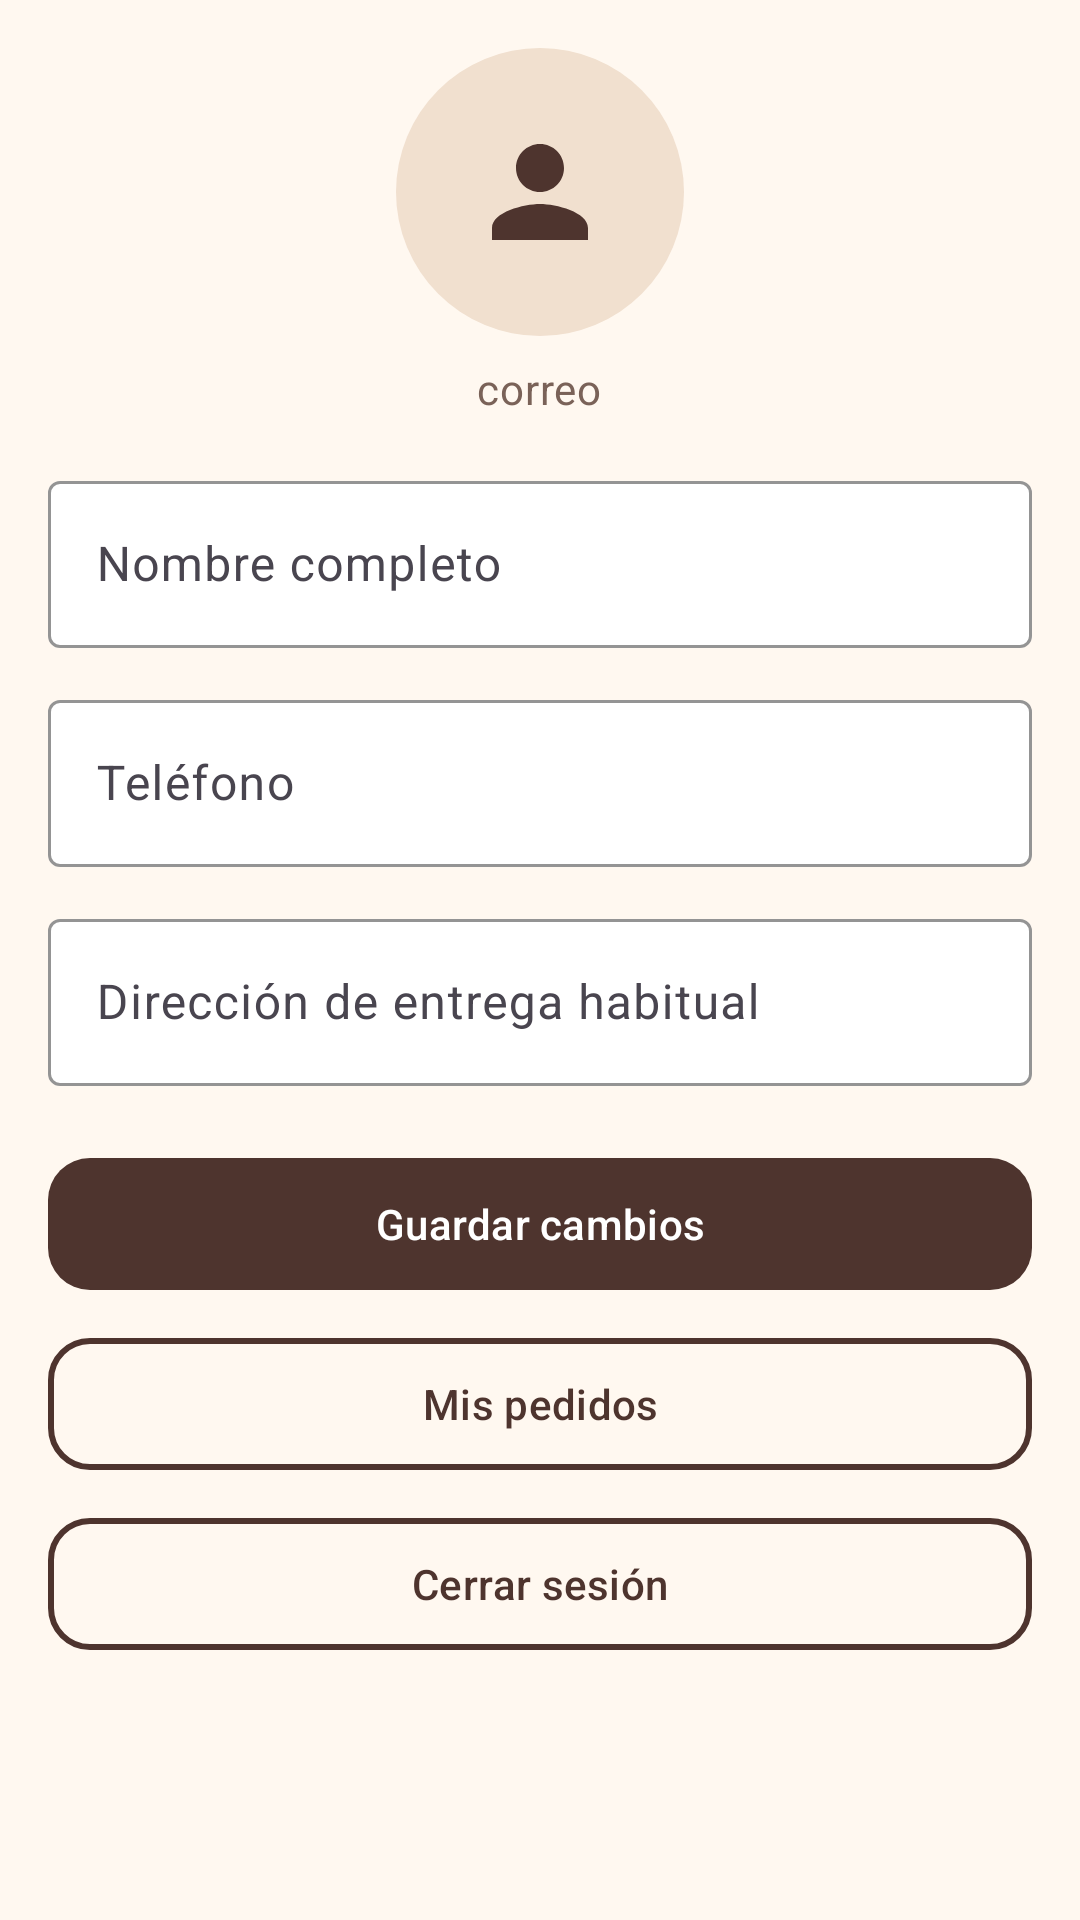

The Android layout XML behind this screen, and the referenced resources:
<!-- AndroidManifest.xml: application theme Theme.AndesCafe -->
<!-- res/layout/fragment_buyer_profile.xml -->
<?xml version="1.0" encoding="utf-8"?>
<ScrollView xmlns:android="http://schemas.android.com/apk/res/android" xmlns:app="http://schemas.android.com/apk/res-auto" xmlns:tools="http://schemas.android.com/tools" android:layout_width="match_parent" android:layout_height="match_parent" android:fillViewport="true">
  <LinearLayout android:layout_width="match_parent" android:layout_height="wrap_content" android:orientation="vertical">

    <LinearLayout android:layout_width="match_parent" android:layout_height="wrap_content" android:orientation="vertical" android:padding="@dimen/screen_padding">
    <ImageView android:layout_width="96dp" android:layout_height="96dp" android:layout_gravity="center_horizontal" android:background="@drawable/bg_avatar" android:padding="24dp" android:src="@drawable/ic_person" android:contentDescription="@null" app:tint="@color/cafe_primary"/>
    <TextView android:id="@+id/tvEmail" android:layout_width="wrap_content" android:layout_height="wrap_content" android:text="@string/correo" android:textAppearance="@style/TextAppearance.AndesCafe.Body" android:layout_gravity="center_horizontal" android:layout_marginTop="8dp" android:layout_marginBottom="16dp"/>
    <com.google.android.material.textfield.TextInputLayout  style="@style/Widget.AndesCafe.TextInput"
        android:layout_width="match_parent" android:layout_height="wrap_content"
        android:layout_marginBottom="12dp" android:hint="@string/nombre_completo" >
        <com.google.android.material.textfield.TextInputEditText android:id="@+id/etName"
            android:layout_width="match_parent" android:layout_height="wrap_content" android:inputType="text"/>
    </com.google.android.material.textfield.TextInputLayout>
    <com.google.android.material.textfield.TextInputLayout  style="@style/Widget.AndesCafe.TextInput"
        android:layout_width="match_parent" android:layout_height="wrap_content"
        android:layout_marginBottom="12dp" android:hint="@string/telfono" >
        <com.google.android.material.textfield.TextInputEditText android:id="@+id/etPhone"
            android:layout_width="match_parent" android:layout_height="wrap_content" android:inputType="phone"/>
    </com.google.android.material.textfield.TextInputLayout>
    <com.google.android.material.textfield.TextInputLayout  style="@style/Widget.AndesCafe.TextInput"
        android:layout_width="match_parent" android:layout_height="wrap_content"
        android:layout_marginBottom="12dp" android:hint="@string/direccin_de_entrega_habitual" >
        <com.google.android.material.textfield.TextInputEditText android:id="@+id/etAddress"
            android:layout_width="match_parent" android:layout_height="wrap_content" android:inputType="text"/>
    </com.google.android.material.textfield.TextInputLayout>
    <com.google.android.material.button.MaterialButton android:id="@+id/btnSaveProfile" style="@style/Widget.AndesCafe.Button"
        android:layout_width="match_parent" android:layout_height="wrap_content" android:layout_marginTop="8dp"
        android:text="@string/guardar_cambios" />
    <com.google.android.material.button.MaterialButton android:id="@+id/btnMyOrders" style="@style/Widget.AndesCafe.Button.Outlined"
        android:layout_width="match_parent" android:layout_height="wrap_content" android:layout_marginTop="8dp"
        android:text="@string/mis_pedidos" />
    <com.google.android.material.button.MaterialButton android:id="@+id/btnLogout" style="@style/Widget.AndesCafe.Button.Outlined"
        android:layout_width="match_parent" android:layout_height="wrap_content" android:layout_marginTop="8dp"
        android:text="@string/cerrar_sesin" />

    </LinearLayout>
  </LinearLayout>
</ScrollView>
<!-- resources referenced by this layout -->
<resources>
  <color name="cafe_primary">#4E342E</color>
  <dimen name="screen_padding">16dp</dimen>
  <!-- drawable bg_avatar (drawable) -->
  <?xml version="1.0" encoding="utf-8"?>
  <shape xmlns:android="http://schemas.android.com/apk/res/android" android:shape="oval">
      <solid android:color="@color/cafe_container"/>
  </shape>
  <!-- drawable ic_person (drawable) -->
  <?xml version="1.0" encoding="utf-8"?>
  <vector xmlns:android="http://schemas.android.com/apk/res/android" android:width="24dp" android:height="24dp"
      android:viewportWidth="24" android:viewportHeight="24">
      <path android:fillColor="#FF000000" android:pathData="M12,12c2.21,0 4,-1.79 4,-4s-1.79,-4 -4,-4 -4,1.79 -4,4 1.79,4 4,4zM12,14c-2.67,0 -8,1.34 -8,4v2h16v-2c0,-2.66 -5.33,-4 -8,-4z"/>
  </vector>
  <string name="cerrar_sesin">Cerrar sesión</string>
  <string name="correo">correo</string>
  <string name="direccin_de_entrega_habitual">Dirección de entrega habitual</string>
  <string name="guardar_cambios">Guardar cambios</string>
  <string name="mis_pedidos">Mis pedidos</string>
  <string name="nombre_completo">Nombre completo</string>
  <string name="telfono">Teléfono</string>
  <style name="TextAppearance.AndesCafe.Body" parent="TextAppearance.Material3.BodyMedium">
          <item name="android:textColor">@color/cafe_on_surface_variant</item>
      </style>
  <style name="Widget.AndesCafe.Button" parent="Widget.Material3.Button">
          <item name="backgroundTint">@color/cafe_primary</item>
          <item name="android:textColor">@color/white</item>
          <item name="android:minHeight">52dp</item>
          <item name="cornerRadius">@dimen/corner_button</item>
      </style>
  <style name="Widget.AndesCafe.Button.Outlined" parent="Widget.Material3.Button.OutlinedButton">
          <item name="strokeColor">@color/cafe_primary</item>
          <item name="strokeWidth">2dp</item>
          <item name="android:textColor">@color/cafe_primary</item>
          <item name="android:minHeight">52dp</item>
          <item name="cornerRadius">@dimen/corner_button</item>
      </style>
  <style name="Widget.AndesCafe.TextInput" parent="Widget.Material3.TextInputLayout.OutlinedBox">
          <item name="boxStrokeColor">@color/cafe_primary</item>
          <item name="hintTextColor">@color/cafe_primary</item>
          <item name="boxBackgroundColor">@color/cafe_surface</item>
      </style>
  <style name="Theme.AndesCafe" parent="Theme.Material3.Light.NoActionBar">
          <item name="colorPrimary">@color/cafe_primary</item>
          <item name="colorOnPrimary">@color/white</item>
          <item name="colorPrimaryContainer">@color/cafe_container</item>
          <item name="colorOnPrimaryContainer">@color/cafe_primary_dark</item>
          <item name="colorSecondary">@color/cafe_accent</item>
          <item name="colorOnSecondary">@color/cafe_primary_dark</item>
          <item name="colorSurface">@color/cafe_surface</item>
          <item name="colorOnSurface">@color/cafe_on_surface</item>
          <item name="android:colorBackground">@color/cafe_background</item>
          <item name="android:windowBackground">@color/cafe_background</item>
          <item name="android:statusBarColor">@color/cafe_primary_dark</item>
          <item name="android:navigationBarColor">@color/cafe_primary_dark</item>
          <item name="materialButtonStyle">@style/Widget.AndesCafe.Button</item>
      </style>
  <color name="cafe_container">#F1E0CF</color>
  <color name="cafe_on_surface_variant">#7A6258</color>
  <color name="white">#FFFFFF</color>
  <dimen name="corner_button">14dp</dimen>
  <color name="cafe_surface">#FFFFFF</color>
  <color name="cafe_primary_dark">#2B1B17</color>
  <color name="cafe_accent">#D4A056</color>
  <color name="cafe_on_surface">#3E2723</color>
  <color name="cafe_background">#FFF8F0</color>
</resources>
